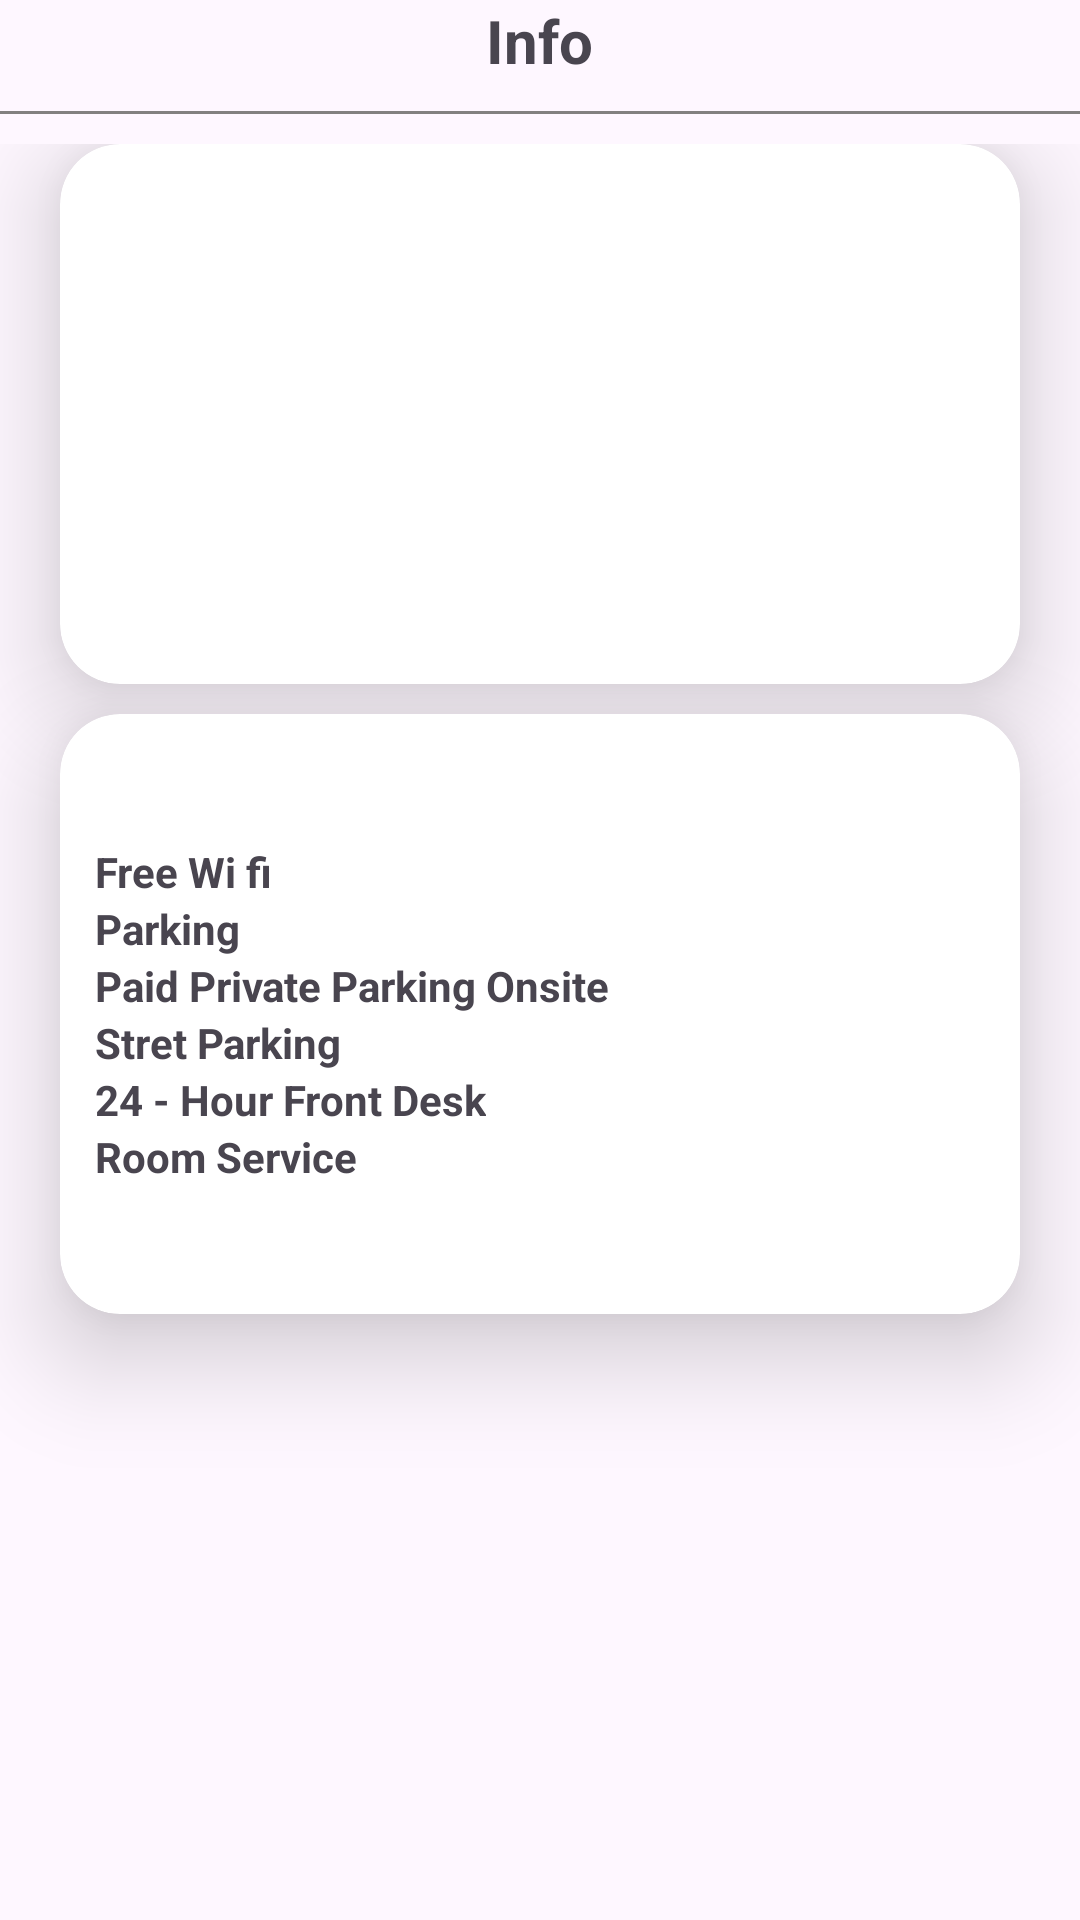

Reconstruct the res/layout file that produces this screen, plus the resources it refers to.
<!-- AndroidManifest.xml: application theme Theme.Tourism -->
<!-- res/layout/fragment_accommodation_nearby.xml -->
<?xml version="1.0" encoding="utf-8"?>
<LinearLayout xmlns:android="http://schemas.android.com/apk/res/android"
    xmlns:app="http://schemas.android.com/apk/res-auto"
    android:layout_width="match_parent"
    android:layout_height="match_parent"
    android:layout_margin="15dp"
    android:orientation="vertical">

    <TextView
        android:id="@+id/info"
        android:layout_width="wrap_content"
        android:layout_height="wrap_content"
        android:layout_gravity="center"
        android:text="Info"
        android:textSize="20sp"
        android:textStyle="bold" />

    <View
        android:layout_width="match_parent"
        android:layout_height="1dp"
        android:layout_marginTop="10dp"
        android:background="#828080" />

    <LinearLayout
        android:layout_width="match_parent"
        android:layout_height="match_parent"
        android:layout_marginTop="10dp"
        android:orientation="vertical">

        <androidx.cardview.widget.CardView
            android:layout_width="match_parent"
            android:layout_height="180dp"
            android:layout_marginHorizontal="20dp"
            android:layout_marginBottom="10dp"
            app:cardCornerRadius="20dp"
            app:cardElevation="20sp">


            <androidx.viewpager.widget.ViewPager
                android:id="@+id/viewPagerMain"
                android:layout_width="match_parent"
                android:layout_height="match_parent" />

        </androidx.cardview.widget.CardView>

        <androidx.cardview.widget.CardView
            android:layout_width="match_parent"
            android:layout_height="200dp"
            android:layout_gravity="center"
            android:layout_marginHorizontal="20dp"
            app:cardCornerRadius="20dp"
            app:cardElevation="20dp">

            <LinearLayout
                android:layout_width="match_parent"
                android:layout_height="wrap_content"
                android:layout_gravity="center"
                android:orientation="vertical">

                <TextView
                    android:id="@+id/freeWifi"
                    android:layout_width="wrap_content"
                    android:layout_height="wrap_content"
                    android:paddingStart="5dp"
                    android:text="  Free Wi fi "
                    android:textStyle="bold"
                    app:drawableStartCompat="@drawable/done_ic"
                    app:layout_constraintStart_toStartOf="parent"
                    app:layout_constraintTop_toTopOf="parent" />

                <TextView
                    android:id="@+id/parkign"
                    android:layout_width="wrap_content"
                    android:layout_height="wrap_content"
                    android:drawableStart="@drawable/done_ic"
                    android:paddingStart="5dp"
                    android:text="  Parking"
                    android:textStyle="bold"
                    app:layout_constraintStart_toStartOf="parent"
                    app:layout_constraintTop_toTopOf="parent" />

                <TextView
                    android:id="@+id/paidPrivateParkingOnsite"
                    android:layout_width="wrap_content"
                    android:layout_height="wrap_content"
                    android:drawableStart="@drawable/done_ic"
                    android:paddingStart="5dp"
                    android:text="  Paid Private Parking Onsite"
                    android:textStyle="bold"
                    app:layout_constraintStart_toStartOf="parent"
                    app:layout_constraintTop_toTopOf="parent" />

                <TextView
                    android:id="@+id/streetParking"
                    android:layout_width="wrap_content"
                    android:layout_height="wrap_content"
                    android:drawableStart="@drawable/done_ic"
                    android:paddingStart="5dp"
                    android:text="  Stret Parking"
                    android:textStyle="bold"
                    app:layout_constraintStart_toStartOf="parent"
                    app:layout_constraintTop_toTopOf="parent" />

                <TextView
                    android:id="@+id/HourFrontdesk"
                    android:layout_width="wrap_content"
                    android:layout_height="wrap_content"
                    android:drawableStart="@drawable/done_ic"
                    android:paddingStart="5dp"
                    android:text="  24 - Hour Front Desk"
                    android:textStyle="bold"
                    app:layout_constraintStart_toStartOf="parent"
                    app:layout_constraintTop_toTopOf="parent" />

                <TextView
                    android:id="@+id/roomService"
                    android:layout_width="wrap_content"
                    android:layout_height="wrap_content"
                    android:drawableStart="@drawable/done_ic"
                    android:paddingStart="5dp"
                    android:text="  Room Service"
                    android:textStyle="bold"
                    app:layout_constraintStart_toStartOf="parent"
                    app:layout_constraintTop_toTopOf="parent" />


            </LinearLayout>




        </androidx.cardview.widget.CardView>

        <GridLayout
            android:orientation="horizontal"
            android:layout_width="match_parent"
            android:layout_margin="20dp"
            android:layout_height="match_parent">



        </GridLayout>

    </LinearLayout>


</LinearLayout>
<!-- resources referenced by this layout -->
<resources>
  <style name="Theme.Tourism" parent="Base.Theme.Tourism" />
  <style name="Base.Theme.Tourism" parent="Theme.Material3.DayNight.NoActionBar">
          
          
      </style>
</resources>
